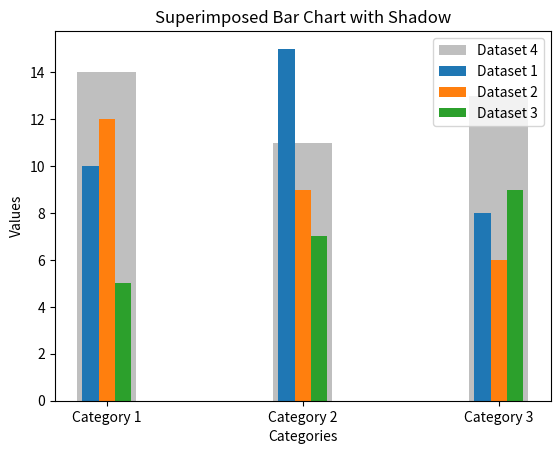

The script that saved this image:
import matplotlib.pyplot as plt
import numpy as np

# Sample data
categories = ['Category 1', 'Category 2', 'Category 3']
dataset1 = [10, 15, 8]
dataset2 = [12, 9, 6]
dataset3 = [5, 7, 9]
dataset4 = [14, 11, 13]

# Set the bar width
bar_width = 0.25

# Set the x positions of the bars
bar_positions = np.arange(len(categories))

# Calculate the offset for each dataset
offset = bar_width / 3

# Calculate the width of the fourth bar
fourth_bar_width = 1.2*bar_width

# Create the figure and the subplot
fig, ax = plt.subplots()

# Plot the fourth bar representing the fourth dataset
ax.bar(bar_positions - 1.8*offset, dataset4, width=fourth_bar_width, align='edge', alpha=0.5, color='gray', label='Dataset 4')

# Plot the bars for the first three datasets
ax.bar(bar_positions - offset, dataset1, width=bar_width/3, align='center', label='Dataset 1')
ax.bar(bar_positions, dataset2, width=bar_width/3, align='center', label='Dataset 2')
ax.bar(bar_positions + offset, dataset3, width=bar_width/3, align='center', label='Dataset 3')

# Set the labels, title, and ticks
ax.set_xlabel('Categories')
ax.set_ylabel('Values')
ax.set_title('Superimposed Bar Chart with Shadow')
ax.set_xticks(bar_positions)
ax.set_xticklabels(categories)
ax.legend()

# Show the plot
plt.show()
